Photos from the image-classification dataset "dataset_especies" in the GitHub repository ySouuls/Micros. Its 5 classes are: Acaulospora morrowiae, Entrophospora etunicata, Funneliformis mosseae, Gigaspora gigantea, Rhizophagus clarus.

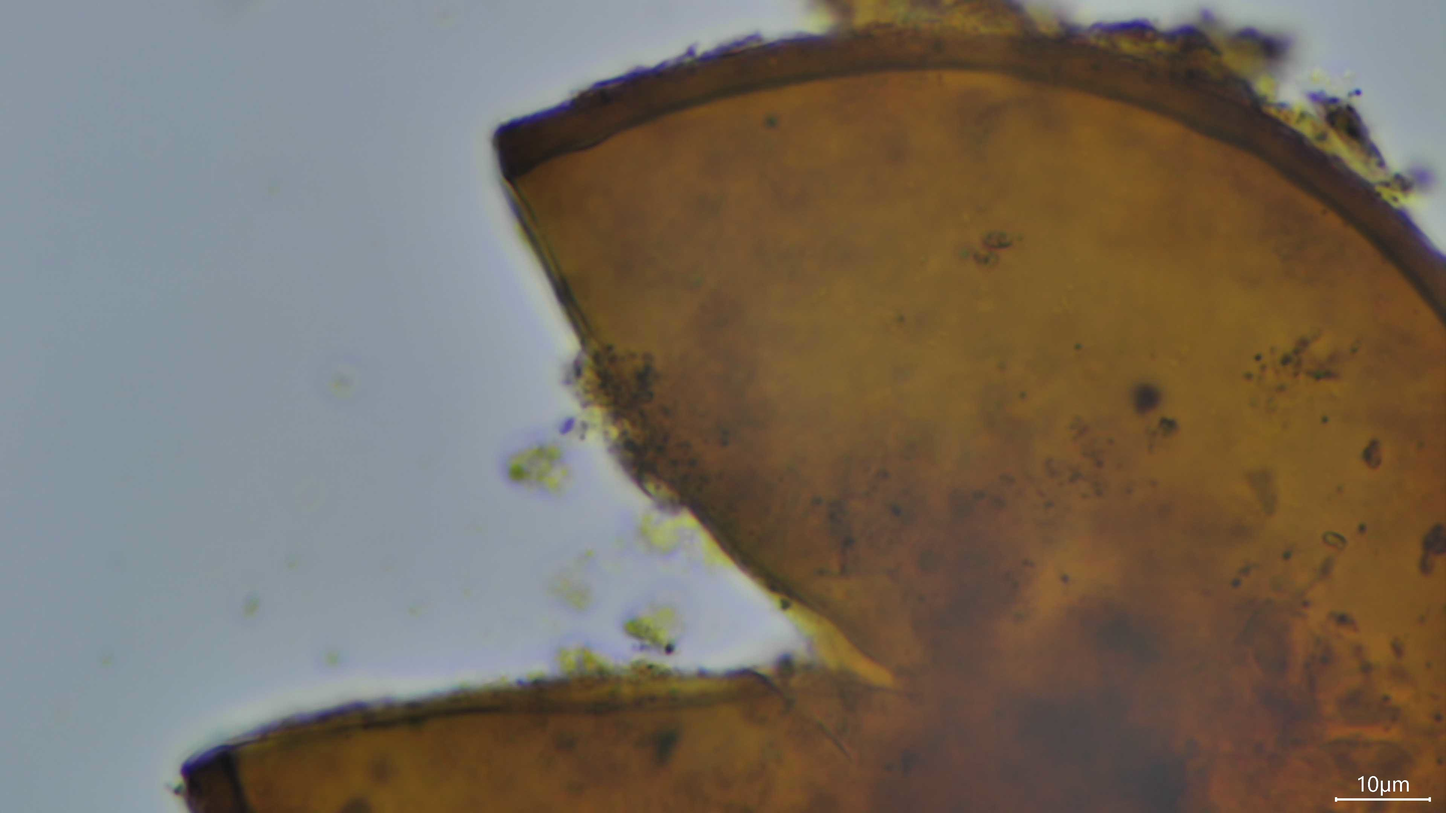
Label: Funneliformis mosseae

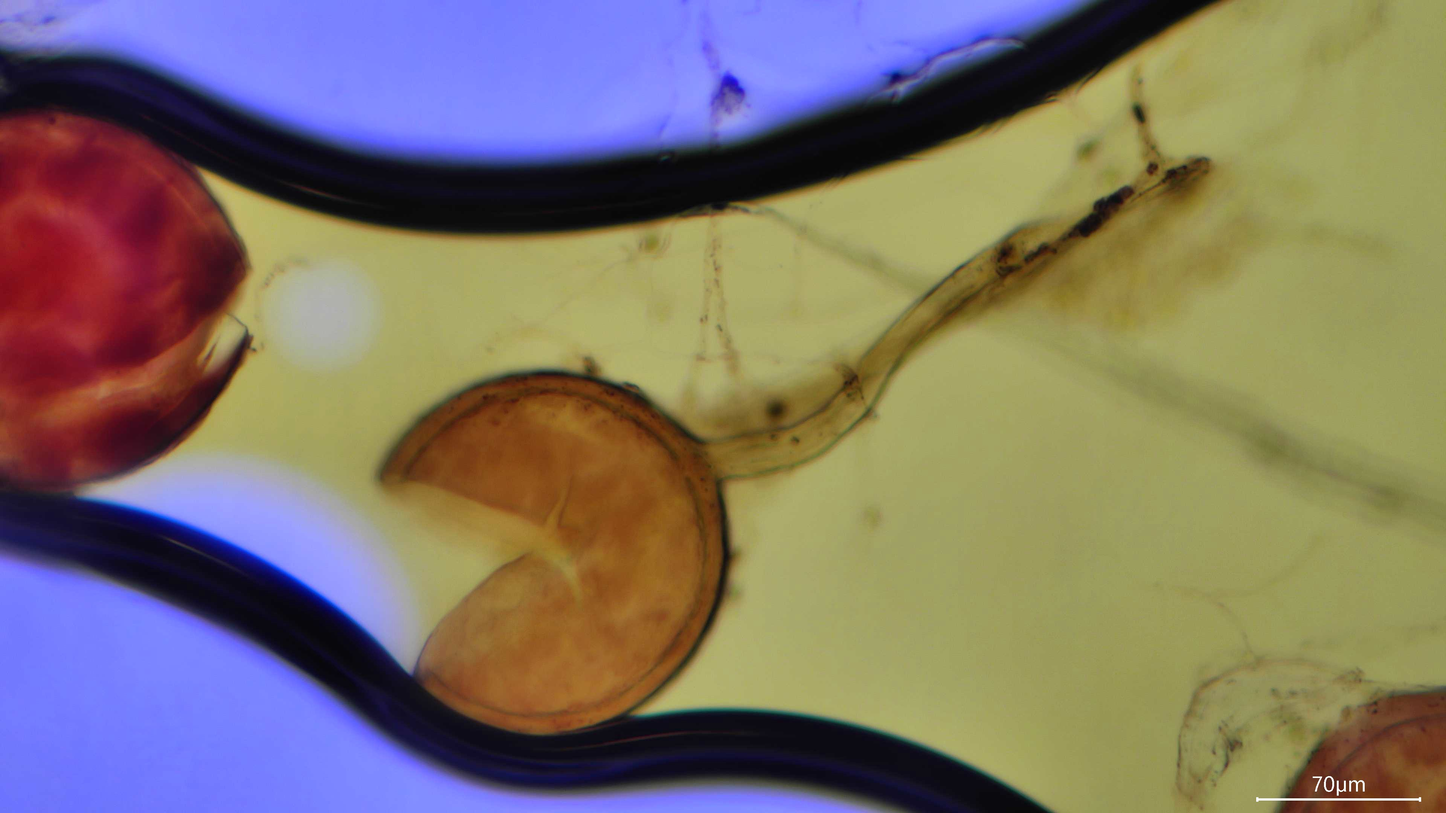
Label: Rhizophagus clarus

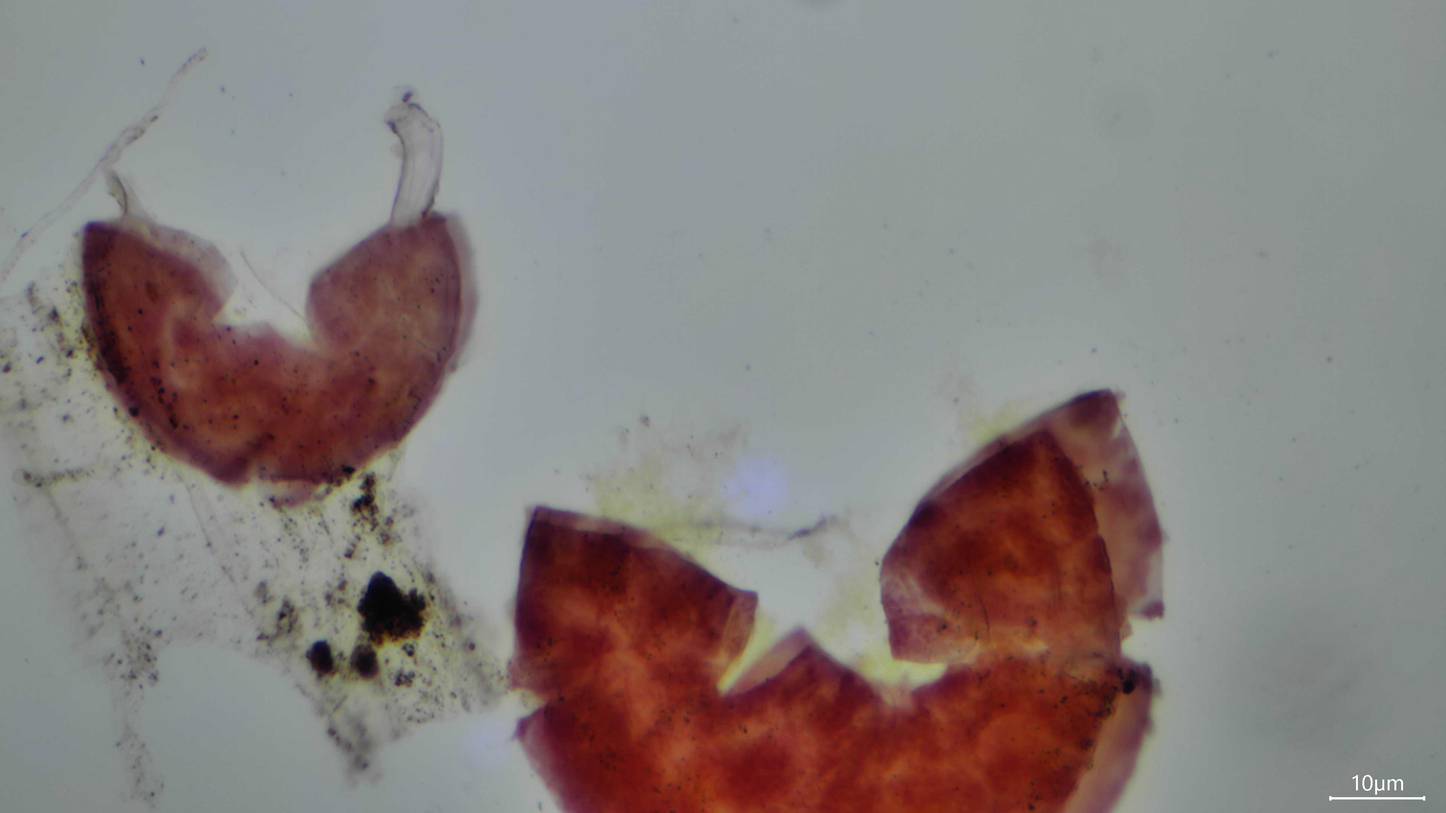
Label: Rhizophagus clarus

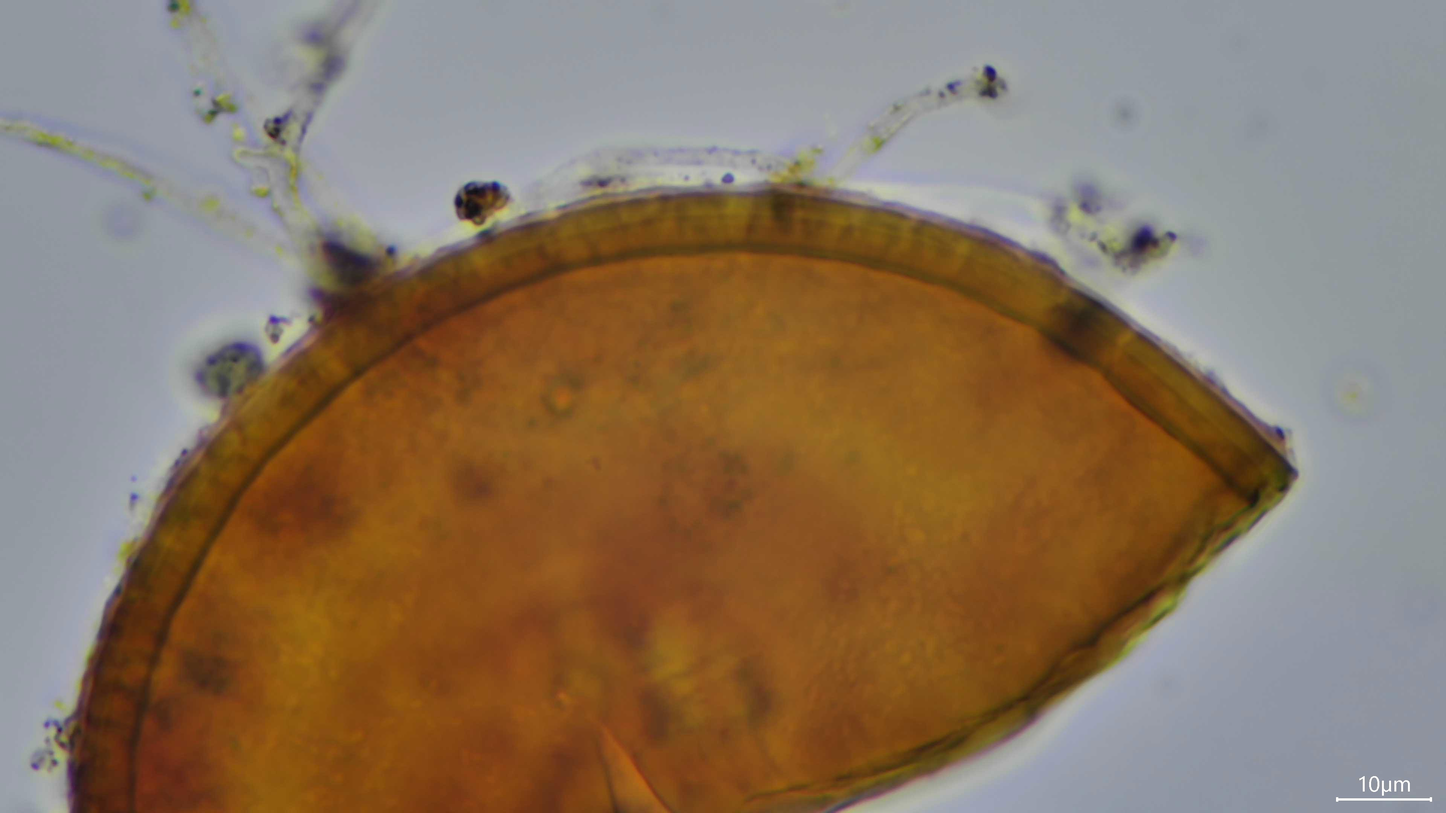
Label: Entrophospora etunicata

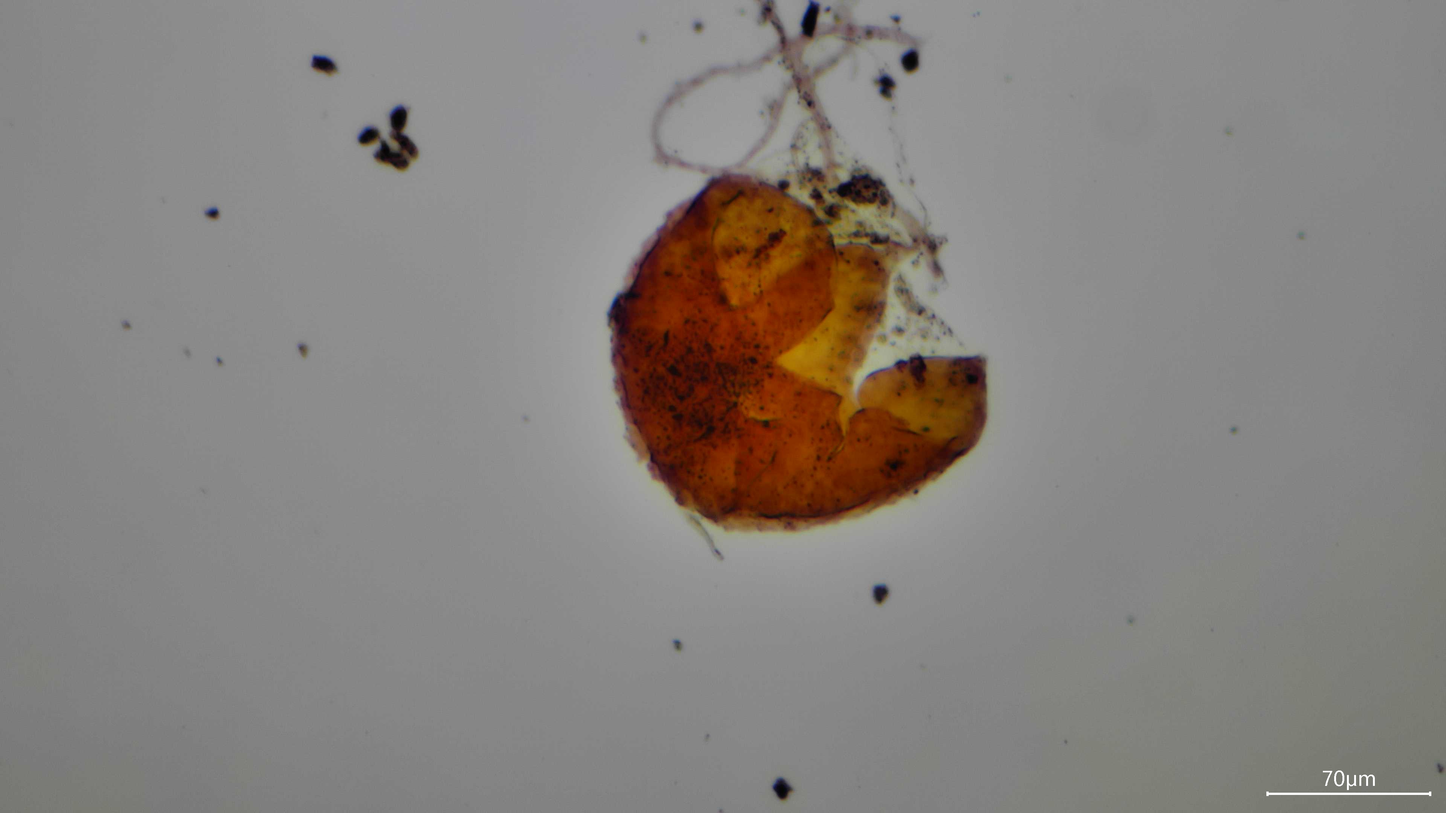
Label: Entrophospora etunicata

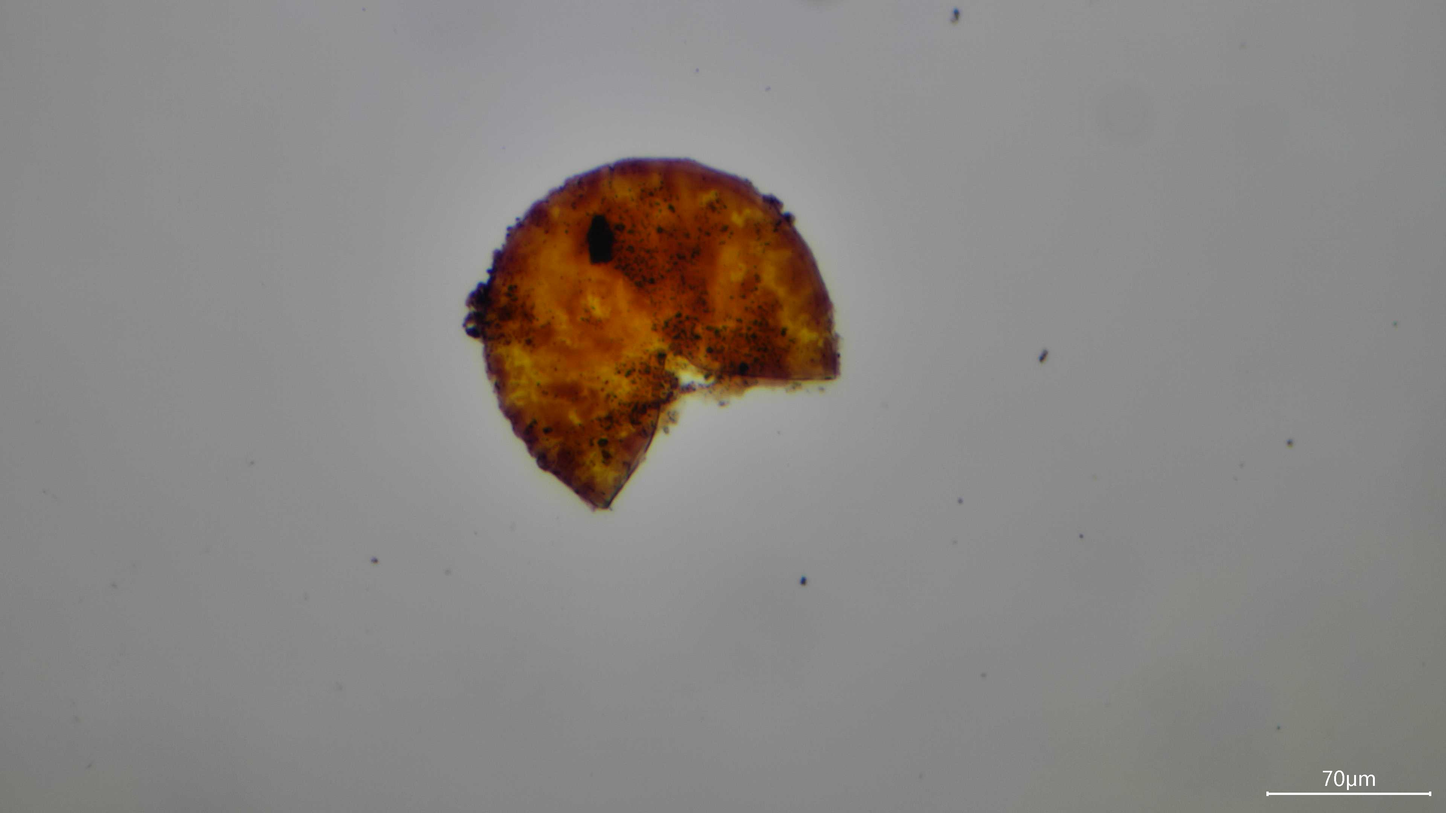
Label: Entrophospora etunicata
